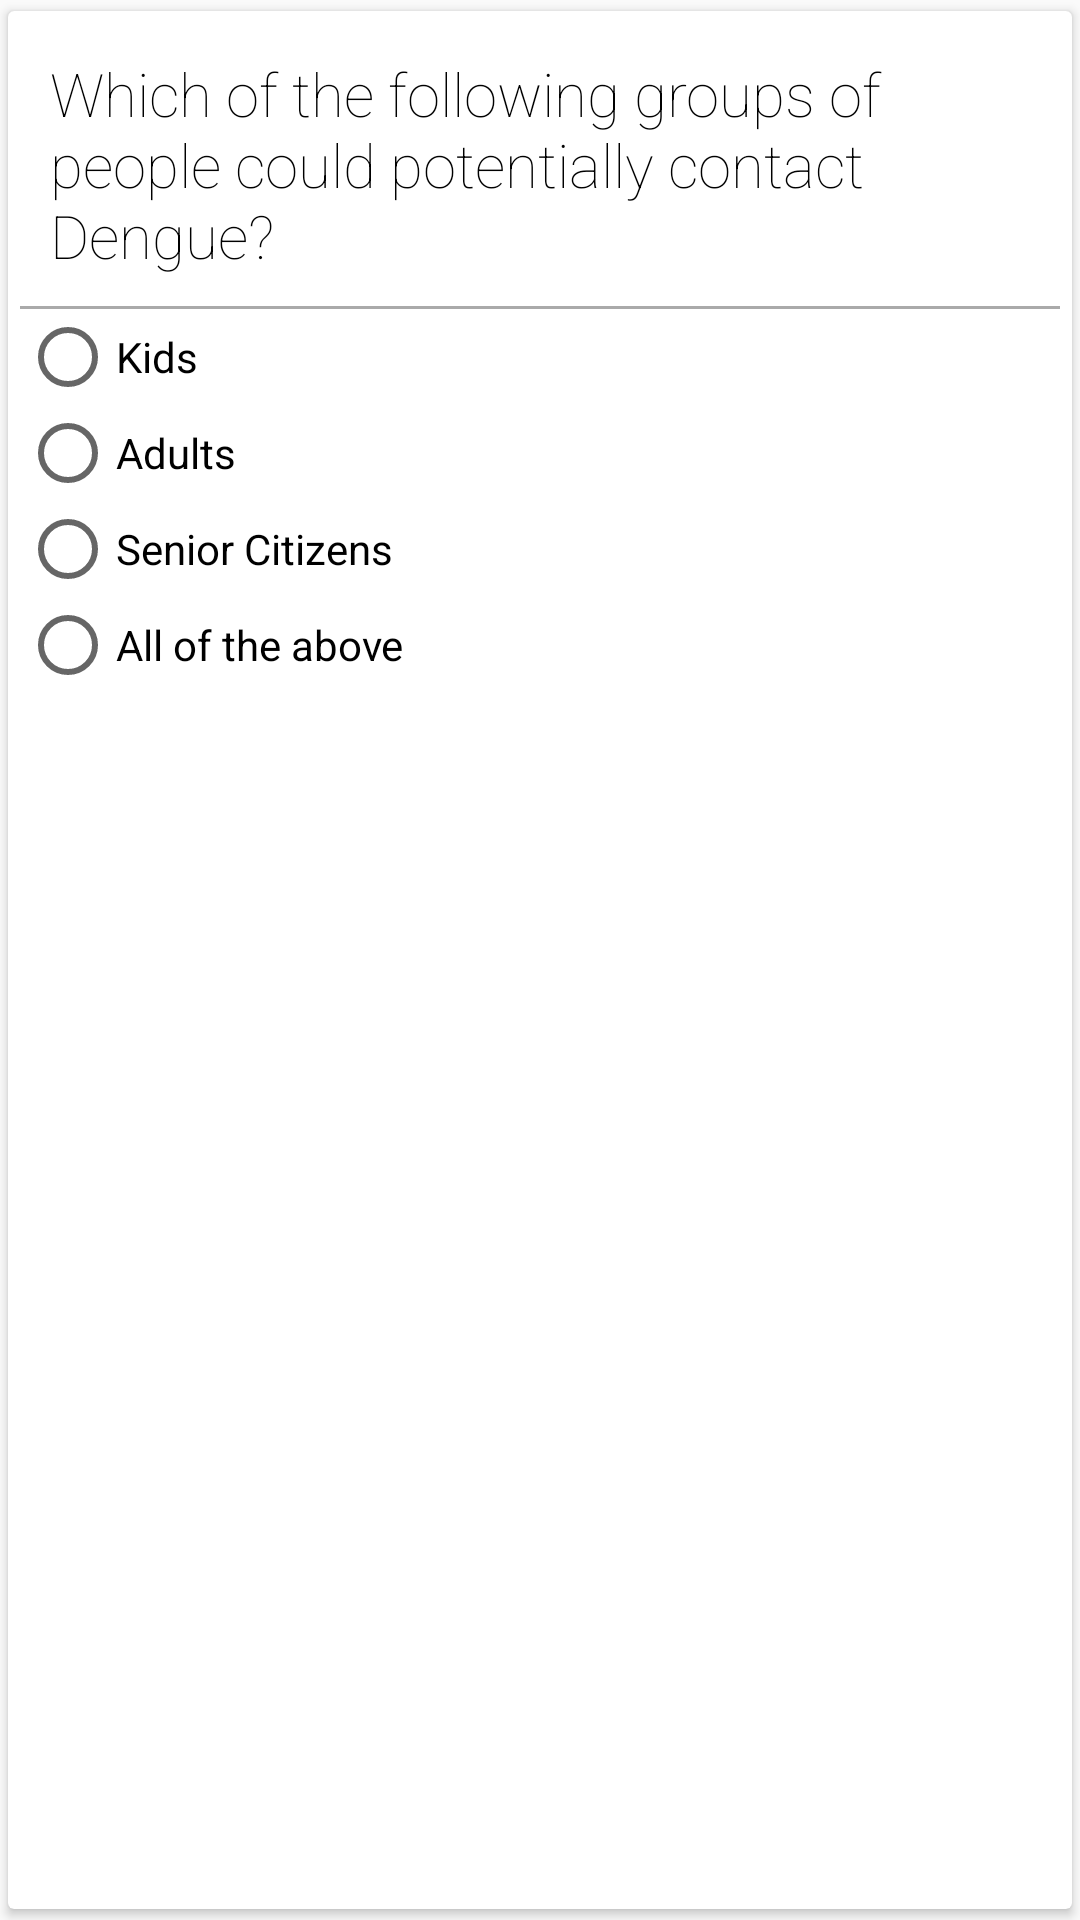

The Android layout XML behind this screen, and the referenced resources:
<!-- AndroidManifest.xml: application theme AppTheme -->
<!-- res/layout/question_two.xml -->
<?xml version="1.0" encoding="utf-8"?>
<layout xmlns:android="http://schemas.android.com/apk/res/android">

    <android.support.v7.widget.CardView
        style="@style/CardStyle"
        android:layout_width="match_parent"
        android:layout_height="wrap_content">

        <LinearLayout
            android:layout_width="match_parent"
            android:layout_height="wrap_content"
            android:orientation="vertical">

            <TextView
                style="@style/QuestionTextViewStyle"
                android:layout_width="match_parent"
                android:layout_height="wrap_content"
                android:text="@string/q2" />

            <View
                android:layout_width="match_parent"
                android:layout_height="1dp"
                android:background="@android:color/darker_gray" />

            <RadioGroup
                android:id="@+id/two_options"
                android:layout_width="match_parent"
                android:layout_height="wrap_content"
                android:layout_gravity="bottom"
                android:orientation="vertical">

                <RadioButton
                    android:id="@+id/two_a"
                    android:layout_width="wrap_content"
                    android:layout_height="0dp"
                    android:layout_weight="1"
                    android:text="@string/kids" />

                <RadioButton
                    android:id="@+id/two_b"
                    android:layout_width="wrap_content"
                    android:layout_height="0dp"
                    android:layout_weight="1"
                    android:text="@string/adults" />

                <RadioButton
                    android:id="@+id/two_c"
                    android:layout_width="wrap_content"
                    android:layout_height="0dp"
                    android:layout_weight="1"
                    android:text="@string/senior" />

                <RadioButton
                    android:id="@+id/two_d"
                    android:layout_width="wrap_content"
                    android:layout_height="0dp"
                    android:layout_weight="1"
                    android:text="@string/all" />
            </RadioGroup>
        </LinearLayout>
    </android.support.v7.widget.CardView>
</layout>
<!-- resources referenced by this layout -->
<resources>
  <string name="adults">Adults</string>
  <string name="all">All of the above</string>
  <string name="kids">Kids</string>
  <string name="q2">Which of the following groups of people could potentially contact Dengue?</string>
  <string name="senior">Senior Citizens</string>
  <style name="CardStyle" parent="CardView.Light">
          <item name="cardCornerRadius">2dp</item>
          <item name="cardUseCompatPadding">true</item>
          <item name="contentPadding">4dp</item>
          <item name="elevation">5dp</item>
      </style>
  <style name="QuestionTextViewStyle">
          <item name="android:textSize">20sp</item>
          <item name="android:textColor">@android:color/black</item>
          <item name="android:fontFamily">sans-serif-thin</item>
          <item name="android:padding">10dp</item>
      </style>
  <style name="AppTheme" parent="Theme.AppCompat.Light.DarkActionBar">
          
          <item name="colorPrimary">@color/colorPrimary</item>
          <item name="colorPrimaryDark">@color/colorPrimaryDark</item>
          <item name="colorAccent">@color/colorAccent</item>
      </style>
  <color name="colorPrimary">#F34235</color>
  <color name="colorPrimaryDark">#D22F2F</color>
  <color name="colorAccent">#FE5622</color>
</resources>
